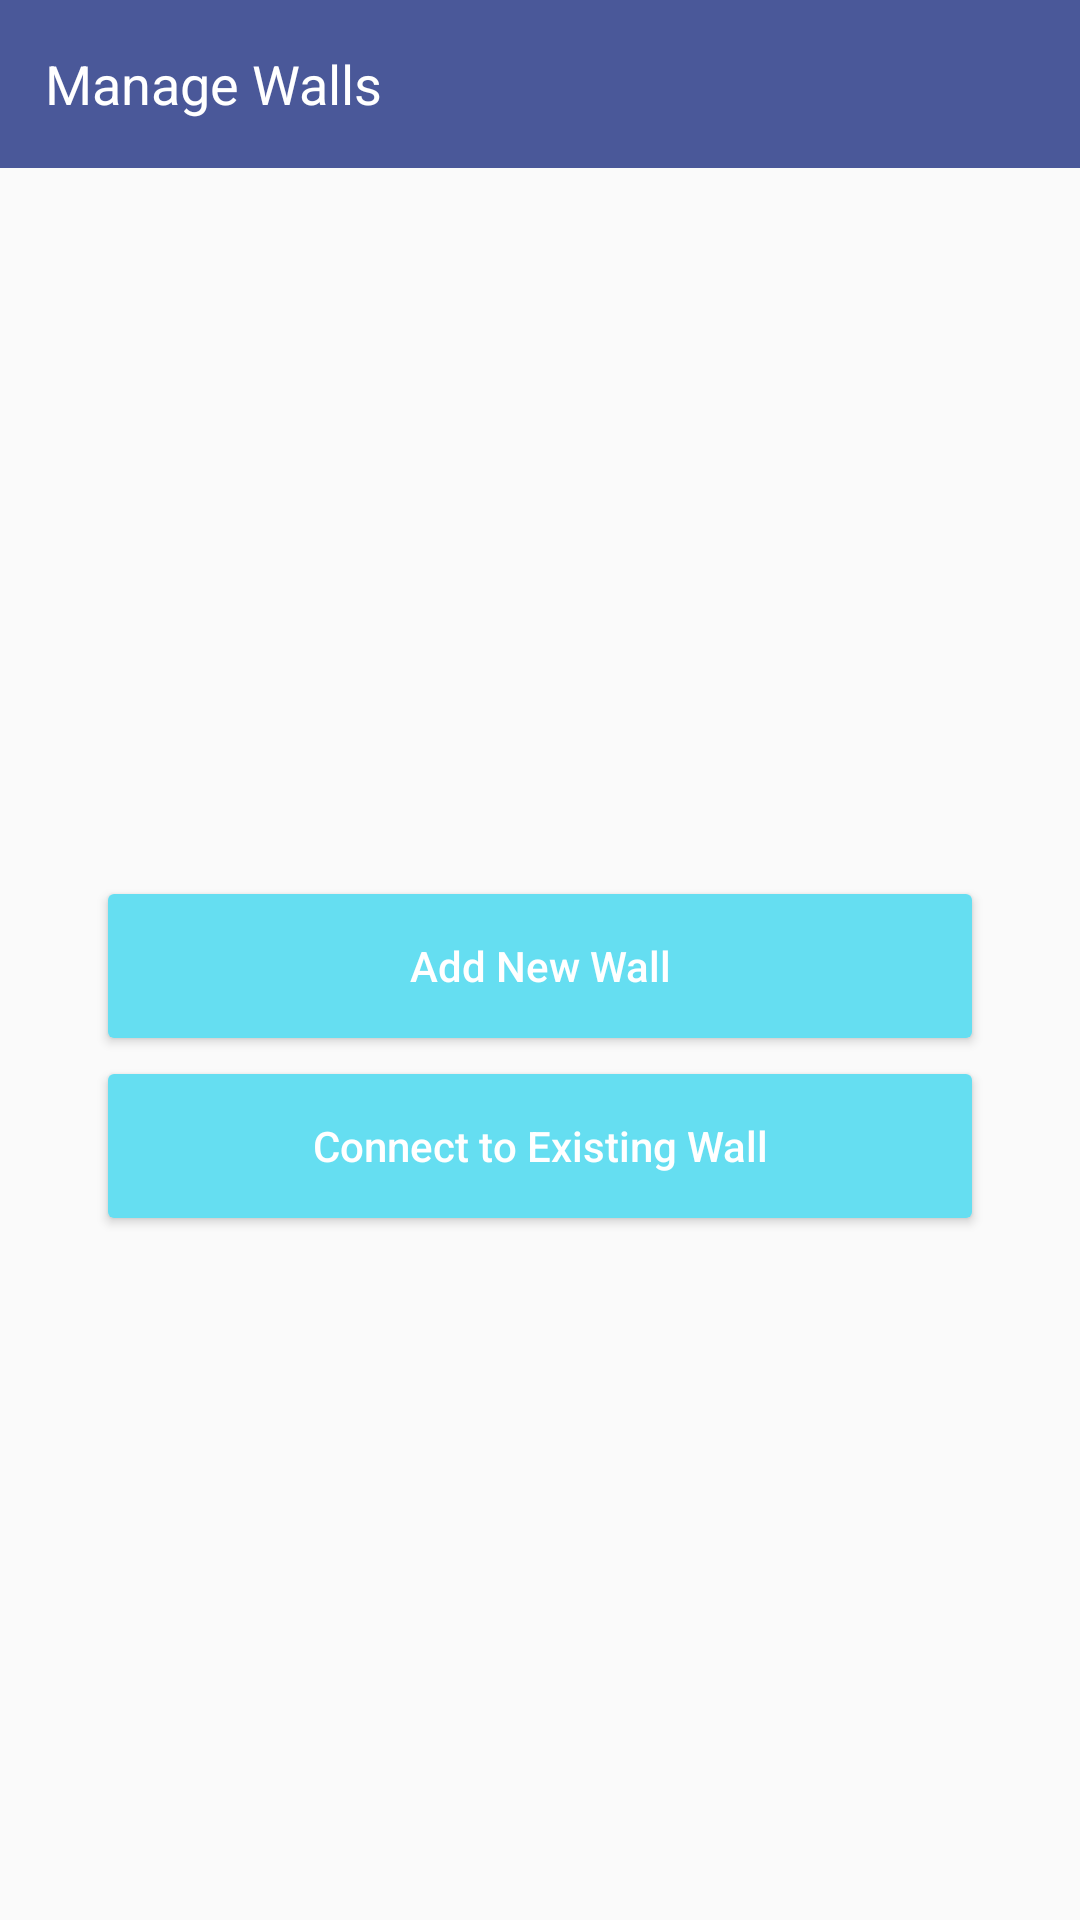

Produce the Android XML layout that renders to this screen, including the resource entries it uses.
<!-- AndroidManifest.xml: application theme AppTheme.NoActionBar -->
<!-- res/layout/fragment_manage_walls.xml -->
<?xml version="1.0" encoding="utf-8"?>
<androidx.constraintlayout.widget.ConstraintLayout xmlns:android="http://schemas.android.com/apk/res/android"
    xmlns:app="http://schemas.android.com/apk/res-auto"
    xmlns:tools="http://schemas.android.com/tools"
    android:layout_width="match_parent"
    android:layout_height="match_parent">

    <LinearLayout
        android:id="@+id/homeAppBar"
        android:layout_width="match_parent"
        android:layout_height="?attr/actionBarSize"
        android:background="@color/colorPrimary"
        android:gravity="center"
        android:transitionName="topAppBar"
        app:layout_constraintEnd_toEndOf="parent"
        app:layout_constraintStart_toStartOf="parent"
        app:layout_constraintTop_toTopOf="parent">


        <TextView
            android:id="@+id/textView2"
            android:layout_width="wrap_content"
            android:layout_height="wrap_content"
            android:layout_weight="1"
            android:paddingStart="15dp"
            android:text="Manage Walls"
            android:textColor="@android:color/primary_text_dark"
            android:textSize="18sp" />
    </LinearLayout>

    <LinearLayout
        android:layout_width="match_parent"
        android:layout_height="wrap_content"
        android:orientation="vertical"
        android:paddingTop="32dp"
        android:paddingBottom="32dp"
        app:layout_constraintBottom_toBottomOf="parent"
        app:layout_constraintEnd_toEndOf="parent"
        app:layout_constraintStart_toStartOf="parent"
        app:layout_constraintTop_toBottomOf="@id/homeAppBar">

        <LinearLayout
            android:layout_width="match_parent"
            android:layout_height="0dp"
            android:layout_weight="0.1"
            android:orientation="horizontal">

            <ListView
                android:id="@+id/wall_list"
                android:layout_width="match_parent"
                android:layout_height="wrap_content"
                android:layout_marginStart="32dp"
                android:layout_marginTop="8dp"
                android:layout_marginEnd="32dp"
                android:layout_marginBottom="8dp"
                android:background="@drawable/listview_background"
                android:choiceMode="singleChoice">

            </ListView>

        </LinearLayout>

        <LinearLayout
            android:layout_width="match_parent"
            android:layout_height="wrap_content"
            android:orientation="vertical">

            <Button
                android:id="@+id/createNewWall"
                style="@style/Widget.AppCompat.Button.Colored"
                android:layout_width="match_parent"
                android:layout_height="60dp"
                android:layout_marginStart="32dp"
                android:layout_marginEnd="32dp"
                android:text="Add New Wall"
                android:textAllCaps="false" />

            <Button
                android:id="@+id/connectWall"
                style="@style/Widget.AppCompat.Button.Colored"
                android:layout_width="match_parent"
                android:layout_height="60dp"
                android:layout_marginStart="32dp"
                android:layout_marginEnd="32dp"
                android:layout_marginBottom="8dp"
                android:text="Connect to Existing Wall"
                android:textAllCaps="false" />
        </LinearLayout>

    </LinearLayout>

</androidx.constraintlayout.widget.ConstraintLayout>
<!-- resources referenced by this layout -->
<resources>
  <color name="colorPrimary">#4A5899</color>
  <!-- drawable listview_background (drawable) -->
  <?xml version="1.0" encoding="utf-8"?>
  <shape xmlns:android="http://schemas.android.com/apk/res/android"
      android:shape="rectangle" >
      <solid android:color="#66F1F1F1" />
      <corners android:radius="10dp"/>
  </shape>
  <style name="AppTheme.NoActionBar" parent="Theme.AppCompat.Light.NoActionBar">
          <item name="windowActionBar">false</item>
          <item name="windowNoTitle">true</item>
          <item name="colorPrimary">@color/OLDcolorPrimary</item>
          <item name="colorPrimaryDark">@color/colorPrimaryDark</item>
          <item name="colorAccent">@color/colorAccent</item>
          <item name="android:windowContentTransitions">true</item>
      </style>
  <color name="OLDcolorPrimary">#6200EE</color>
  <color name="colorPrimaryDark">#303A66</color>
  <color name="colorAccent">#65DEF1</color>
</resources>
